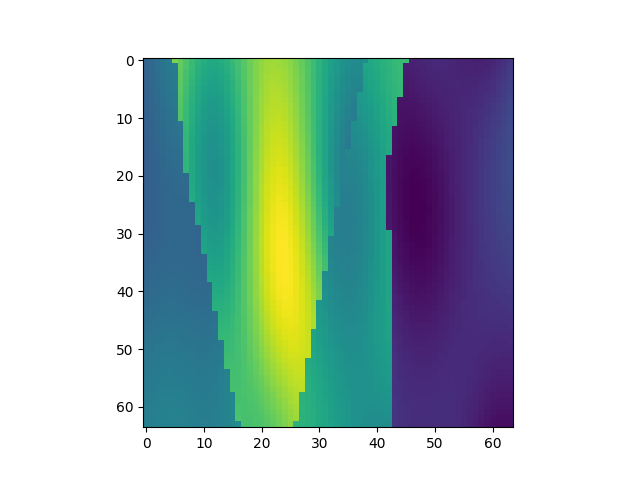

The file beside this chart, header and first rows:
, x, y, z, IC
22976, 1, 360, 1, 1.771
22977, 1, 360, 2, 1.812
22978, 1, 360, 3, 1.855
22979, 1, 360, 4, 1.898
22980, 1, 360, 5, 1.939
22981, 1, 360, 6, 2.736
22982, 1, 360, 7, 2.654
22983, 1, 360, 8, 2.569
22984, 1, 360, 9, 2.489
22985, 1, 360, 10, 2.421
22986, 1, 360, 11, 2.371
22987, 1, 360, 12, 2.344
22988, 1, 360, 13, 2.342
22989, 1, 360, 14, 2.363
22990, 1, 360, 15, 2.406
22991, 1, 360, 16, 2.466
22992, 1, 360, 17, 2.536
22993, 1, 360, 18, 2.61
22994, 1, 360, 19, 2.682
22995, 1, 360, 20, 2.745
22996, 1, 360, 21, 2.795
22997, 1, 360, 22, 2.827
22998, 1, 360, 23, 2.841
22999, 1, 360, 24, 2.835
23000, 1, 360, 25, 2.81
23001, 1, 360, 26, 2.769
23002, 1, 360, 27, 2.714
23003, 1, 360, 28, 2.648
23004, 1, 360, 29, 2.574
23005, 1, 360, 30, 2.496
23006, 1, 360, 31, 2.417
23007, 1, 360, 32, 2.341
23008, 1, 360, 33, 2.27
23009, 1, 360, 34, 2.207
23010, 1, 360, 35, 2.156
23011, 1, 360, 36, 2.119
23012, 1, 360, 37, 2.099
23013, 1, 360, 38, 2.098
23014, 1, 360, 39, 2.118
23015, 1, 360, 40, 2.333
23016, 1, 360, 41, 2.365
23017, 1, 360, 42, 2.4
23018, 1, 360, 43, 2.435
23019, 1, 360, 44, 2.464
23020, 1, 360, 45, 2.483
23021, 1, 360, 46, 2.487
23022, 1, 360, 47, 1.306
23023, 1, 360, 48, 1.321
23024, 1, 360, 49, 1.335
23025, 1, 360, 50, 1.345
23026, 1, 360, 51, 1.351
23027, 1, 360, 52, 1.352
23028, 1, 360, 53, 1.347
23029, 1, 360, 54, 1.338
23030, 1, 360, 55, 1.326
23031, 1, 360, 56, 1.313
23032, 1, 360, 57, 1.303
23033, 1, 360, 58, 1.298
23034, 1, 360, 59, 1.3
23035, 1, 360, 60, 1.312
... 4,036 more rows
